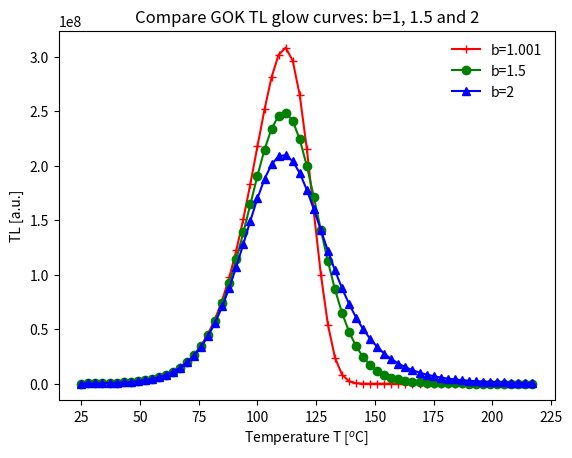

This chart was generated by the following Python code:
# Plot of the analytical equation for GOK
import numpy as np
import matplotlib.pyplot as plt
import warnings
warnings.filterwarnings("ignore")
kB,       E,  s,    beta , n0,    N=\
8.617e-5, 1, 1e12,   1 ,   1e10,  1e10
def TLgen(b,tmps):
    expint=kB*((273+tmps)**2.0)/E*\
	    np.exp(-E/(kB*(273+tmps)))*(1-2*kB*(273+tmps)/E)
    a=(n0**(b-1))*(s/(N**(b-1)))
    return n0*a*np.exp(-E/(kB*(273+tmps)))*\
    ((1+(b-1)*a/beta*expint)**(-b/(b-1)) )
tims= range(25,int(220/beta)-1,3)
temps=[beta*tim for tim in tims]
plt.plot(temps,[TLgen(1.001,x) for x in temps],'+-',
c='r',label=r'b=1.001')
plt.plot(temps,[TLgen(1.5,x) for x in temps] ,'o-',
 c='g',label=r'b=1.5')
plt.plot(temps,[TLgen(2.0,x) for x in temps] ,'^-',
 c='b',label=r'b=2')
leg = plt.legend()
leg.get_frame().set_linewidth(0.0)
plt.title('Compare GOK TL glow curves: b=1, 1.5 and 2')
plt.ylabel('TL [a.u.]')
plt.xlabel(r'Temperature T [$^{o}$C]')
plt.show()